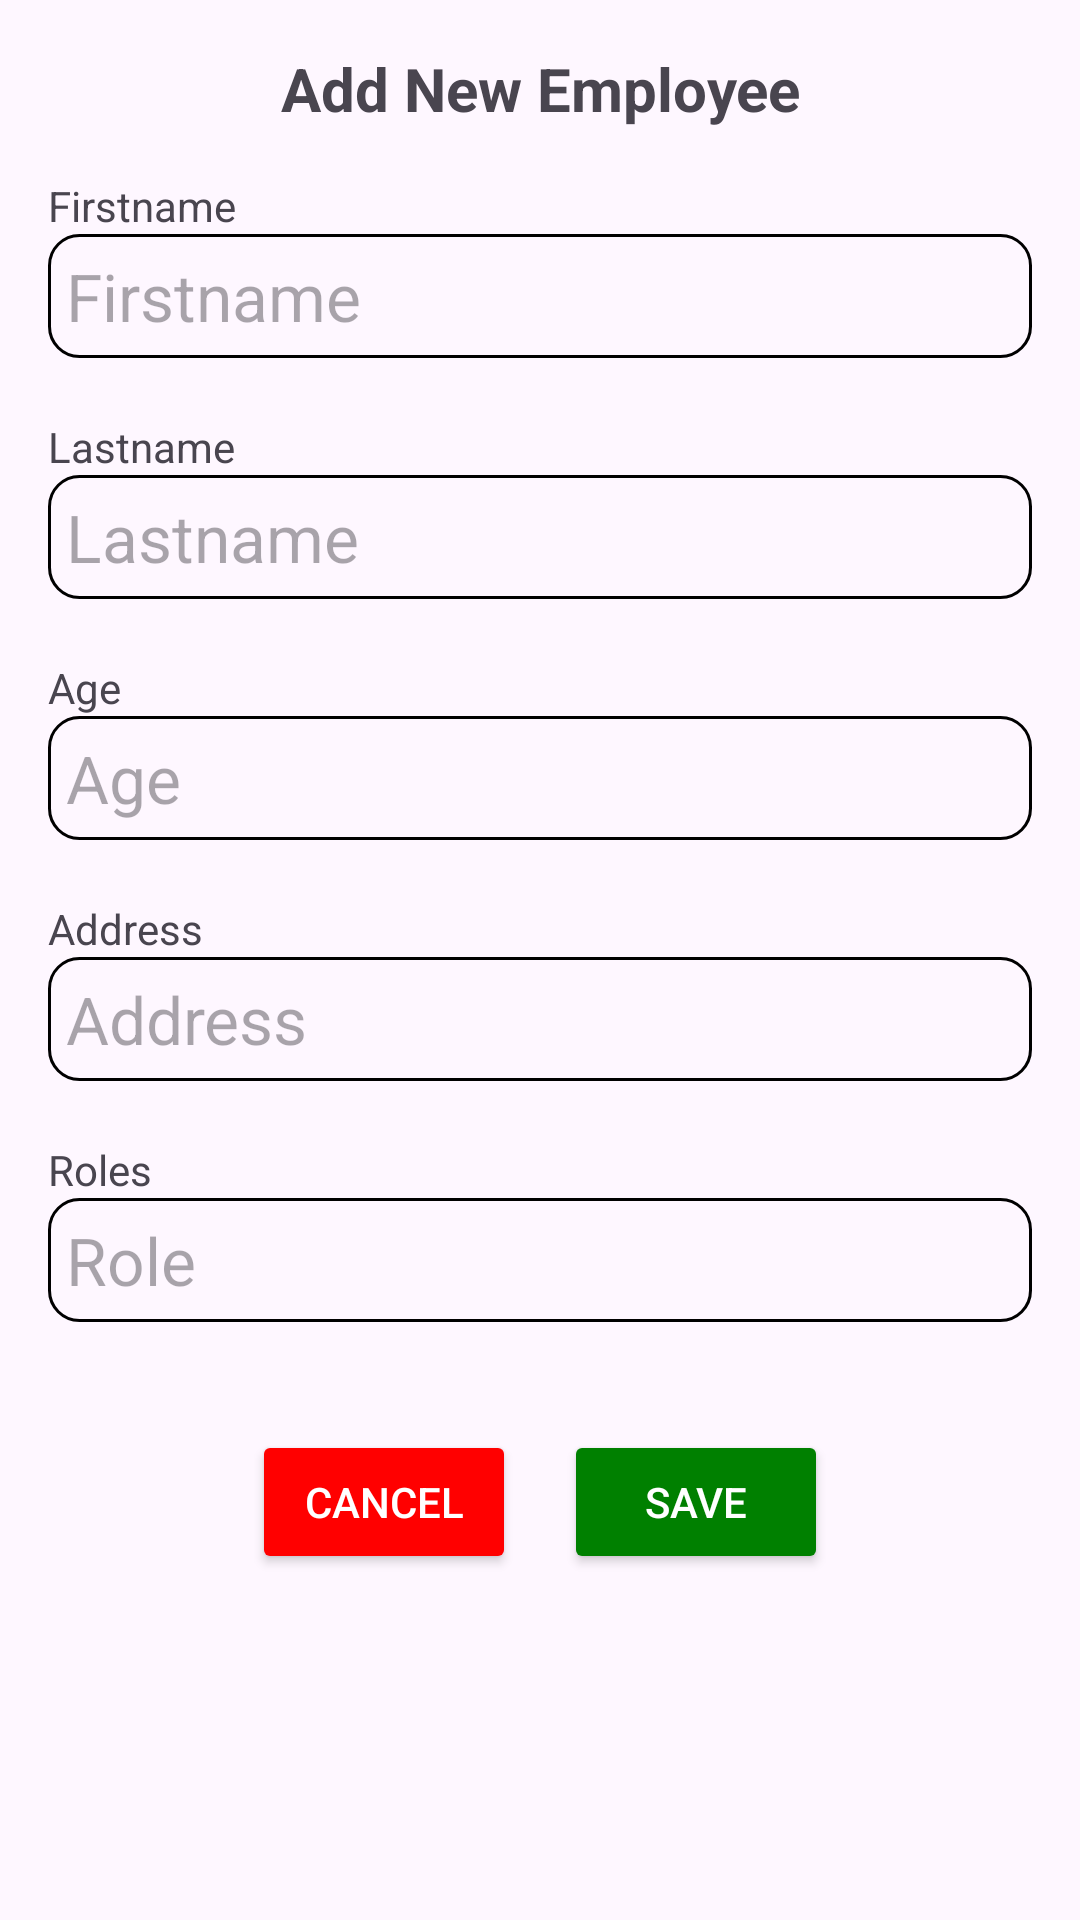

Produce the Android XML layout that renders to this screen, including the resource entries it uses.
<!-- AndroidManifest.xml: application theme Theme.MyApplication -->
<!-- res/layout/modal_add_employee.xml -->
<?xml version="1.0" encoding="utf-8"?>
<LinearLayout
    xmlns:android="http://schemas.android.com/apk/res/android"
    android:layout_width="300sp"
    android:layout_height="570sp"
    xmlns:app="http://schemas.android.com/apk/res-auto"
    android:layout_marginTop="100sp"
    android:layout_marginLeft="55sp"
    android:orientation="vertical"
    android:padding="16dp">

    <TextView
        android:layout_width="match_parent"
        android:layout_height="wrap_content"
        android:text="Add New Employee"
        android:textSize="20sp"
        android:textStyle="bold"
        android:textAlignment="center"
        android:layout_marginBottom="16dp"/>

    <TextView
    android:layout_width="match_parent"
    android:layout_height="wrap_content"
    android:text="Firstname" />

    <EditText
        android:id="@+id/firstNameEditText"
        android:layout_width="match_parent"
        android:layout_height="wrap_content"
        android:hint="Firstname"
        android:layout_marginBottom="20sp"
        android:maxLines="1"
        android:textSize="22sp"
        android:padding="6sp"
        android:background="@drawable/edittext_background_with_border"
        app:cardCornerRadius="10dp"/>

    <TextView
        android:layout_width="match_parent"
        android:layout_height="wrap_content"
        android:text="Lastname" />

    <EditText
        android:id="@+id/lastNameEditText"
        android:hint="Lastname"
        android:layout_width="match_parent"
        android:layout_height="wrap_content"
        android:layout_marginBottom="20sp"
        android:maxLines="1"
        android:textSize="22sp"
        android:padding="6sp"
        android:background="@drawable/edittext_background_with_border"
        app:cardCornerRadius="10dp"/>

    <TextView
        android:layout_width="match_parent"
        android:layout_height="wrap_content"
        android:text="Age" />

    <EditText
        android:id="@+id/ageEditText"
        android:hint="Age"
        android:layout_width="match_parent"
        android:layout_height="wrap_content"
        android:layout_marginBottom="20sp"
        android:maxLines="1"
        android:textSize="22sp"
        android:padding="6sp"
        android:background="@drawable/edittext_background_with_border"
/>

    <TextView
    android:id="@+id/addressLabel"
    android:layout_width="match_parent"
    android:layout_height="wrap_content"
    android:text="Address" />
    <EditText
        android:id="@+id/addressEditText"
        android:hint="Address"
        android:layout_width="match_parent"
        android:layout_height="wrap_content"
        android:layout_marginBottom="20sp"
        android:maxLines="1"
        android:textSize="22sp"
        android:padding="6sp"
        android:background="@drawable/edittext_background_with_border"
        app:cardCornerRadius="10dp"/>

    <TextView
        android:layout_width="match_parent"
        android:layout_height="wrap_content"
        android:text="Roles" />

    <EditText
        android:id="@+id/roleEditText"
        android:hint="Role"
        android:layout_width="match_parent"
        android:layout_height="wrap_content"
        android:layout_marginBottom="20sp"
        android:maxLines="1"
        android:textSize="22sp"
        android:padding="6sp"
        android:background="@drawable/edittext_background_with_border"
        android:drawablePadding="8dp"/>

    <LinearLayout
        android:layout_width="match_parent"
        android:layout_height="wrap_content"
        android:orientation="horizontal"
        android:layout_marginTop="16dp"
        android:gravity="center_horizontal">

        <Button
            android:id="@+id/cancelButton"
            android:layout_width="wrap_content"
            android:layout_height="wrap_content"
            android:text="Cancel"
            android:textColor="#FFFFFF"
            android:layout_marginEnd="16dp"
            android:backgroundTint="#FF0000" />

        <Button
            android:id="@+id/saveButton"
            android:layout_width="wrap_content"
            android:layout_height="wrap_content"
            android:text="Save"
            android:textColor="#FFFFFF"
            android:backgroundTint="#008000" />


    </LinearLayout>

</LinearLayout>
<!-- resources referenced by this layout -->
<resources>
  <!-- drawable edittext_background_with_border (drawable) -->
  <?xml version="1.0" encoding="utf-8"?>
  <shape xmlns:android="http://schemas.android.com/apk/res/android">
      <solid android:color="@color/background_gray" />
      <corners android:radius="10dp" />
      <stroke
          android:width="1dp"
          android:color="#000000" />
  </shape>
  <style name="Theme.MyApplication" parent="Base.Theme.MyApplication" />
  <style name="Base.Theme.MyApplication" parent="Theme.Material3.Light.NoActionBar">
          
          
          <item name="windowNoTitle">true</item>
          <item name="windowActionBar">false</item>
      </style>
</resources>
